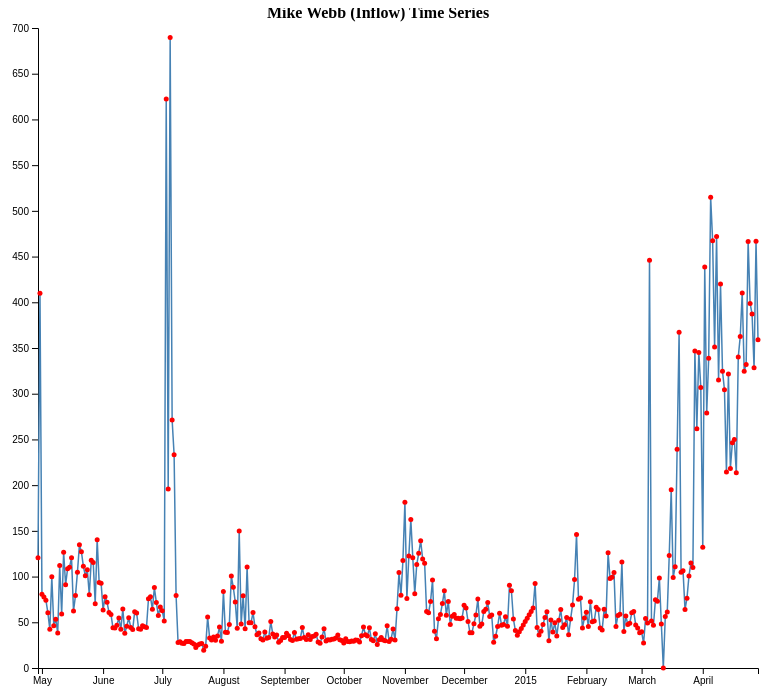
D3 v7 page, settled after 480 driven frames (8 s of simulated time); the page loaded 1 data file(s).


// ── script.js
d3.select("#playground ul")
    .selectAll("li")
    .data([10, 20, 30])
    .text(d => d)
    .enter()
    .append("li")
    .text(d => d);

const svgWidth = 800;
const svgHeight = 700;
const margin = { top: 20, right: 20, bottom: 40, left: 60 };
const width = svgWidth - margin.left - margin.right;
const height = svgHeight - margin.top - margin.bottom;

const svg = d3.select("#playground").append("svg")
    .attr("width", svgWidth)
    .attr("height", svgHeight);

const chartGroup = svg.append("g")
    .attr("transform", `translate(${margin.left}, ${margin.top})`);

d3.csv("d3_dailySampledTP_timeseries.csv").then(data => {
    console.log(data);
    const parseData = d3.timeParse("%Y%m%d");
    data.forEach(d => {
        d.date = parseData(d.date);
        d.value = +d["Mike Webb (Inflow)"];
    });

    const xScale = d3.scaleTime()
        .domain(d3.extent(data, d => d.date))
        .range([0, width]);

    const yScale = d3.scaleLinear()
        .domain([0, d3.max(data, d => d.value)])
        .nice()
        .range([height, 0]);

const xAxis = d3.axisBottom(xScale);
const yAxis = d3.axisLeft(yScale);  

    chartGroup.append("g")
        .attr("transform", `translate(0, ${height})`)
        .call(xAxis);

    chartGroup.append("g")
        .call(yAxis);

    const line = d3.line()
        .x(d => xScale(d.date))
        .y(d => yScale(d.value));

    chartGroup.append("path")
        .datum(data)
        .attr("fill", "none")
        .attr("stroke", "steelblue")
        .attr("stroke-width", 1.5)
        .attr("d", line);

    chartGroup.selectAll("circle")
        .data(data)
        .enter()
        .append("circle")
        .attr("cx", d => xScale(d.date))
        .attr("cy", d => yScale(d.value))
        .attr("r", 2.5)
        .attr("fill", "red");


svg.append("text")
    .attr("x", svgWidth / 2)
    .attr("y", margin.top / 2)
    .attr("text-anchor", "middle")
    .style("font-size", "16px")
    .style("font-weight", "bold")
    .text("Mike Webb (Inflow) Time Series");

});




### data: d3_dailySampledTP_timeseries.csv
date, North Site (Inflow), Mike Webb (Inflow), Dam (Outflow)
20140429, 52.98, 120.6, 18.79
20140430, 49.96, 409.9, 21.71
20140501, 55.86, 80.55, 18.78
20140502, 53.28, 77.56, 20.81
20140503, 49.91, 74.22, 17.47
20140504, 50.84, 60.55, 20.88
20140505, 48.25, 42.33, 19.43
20140506, 59.12, 99.69, 25.71
20140507, 52.76, 46.3, 18.79
20140508, 49.76, 53.44, 20.38
20140509, 60.89, 38.36, 26.56
20140510, 48.52, 112.2, 21.99
20140511, 49.41, 59.02, 22.14
20140512, 62.37, 126.6, 23.66
20140513, 57.24, 91.12, 26.58
20140514, 59.25, 108.7, 22.38
20140515, 58.91, 110.3, 19.3
20140516, 72.31, 120.7, 16.41
20140517, 80.13, 62.43, 16.31
20140518, 43.46, 79.23, 20.8
20140519, 73.96, 104.8, 27.86
20140520, 60.4, 134.7, 19.55
20140521, 70.23, 127.3, 18.17
20140522, 82.6, 111.2, 21.14
20140523, 95.4, 101, 15.23
20140524, 73.28, 107.4, 22.19
20140525, 61.44, 80.18, 24.25
20140526, 53.98, 117.8, 26.42
20140527, 51.81, 115.4, 27.9
20140528, 48.39, 70.41, 24.25
20140529, 46.43, 140.4, 35.32
20140530, 41.41, 93.39, 29.14
20140531, 41.43, 92.57, 29.55
20140601, 37.73, 63.42, 23.78
20140602, 50.38, 77.99, 28.44
20140603, 47.82, 71.95, 31.41
20140604, 52.55, 60.69, 34.38
20140605, 45.82, 58.65, 37.35
20140606, 49.83, 43.93, 167.4
20140607, 43.86, 43.72, 35.33
20140608, 48.72, 46.69, 37.78
20140609, 46.58, 54.73, 35.15
20140610, 52.21, 42.25, 26.75
20140611, 49.4, 64.56, 44.43
20140612, 129, 38.02, 92.7
20140613, 31.24, 45.54, 259.1
20140614, 38.81, 54.99, 240.4
20140615, 37.49, 44.35, 28.65
20140616, 36.67, 42.07, 87.47
20140617, 57.01, 61.45, 23.46
20140618, 63.34, 60.27, 32.77
20140619, 55.77, 42.9, 22.44
20140620, 51.87, 42.29, 31.27
20140621, 47.96, 46.25, 22.01
20140622, 44.06, 45.23, 70.7
20140623, 40.15, 44.37, 185.8
20140624, 36.25, 75.68, 226.7
20140625, 32.92, 77.8, 201.2
20140626, 39.99, 64.19, 95.28
20140627, 39.63, 87.93, 61.66
... 306 more rows